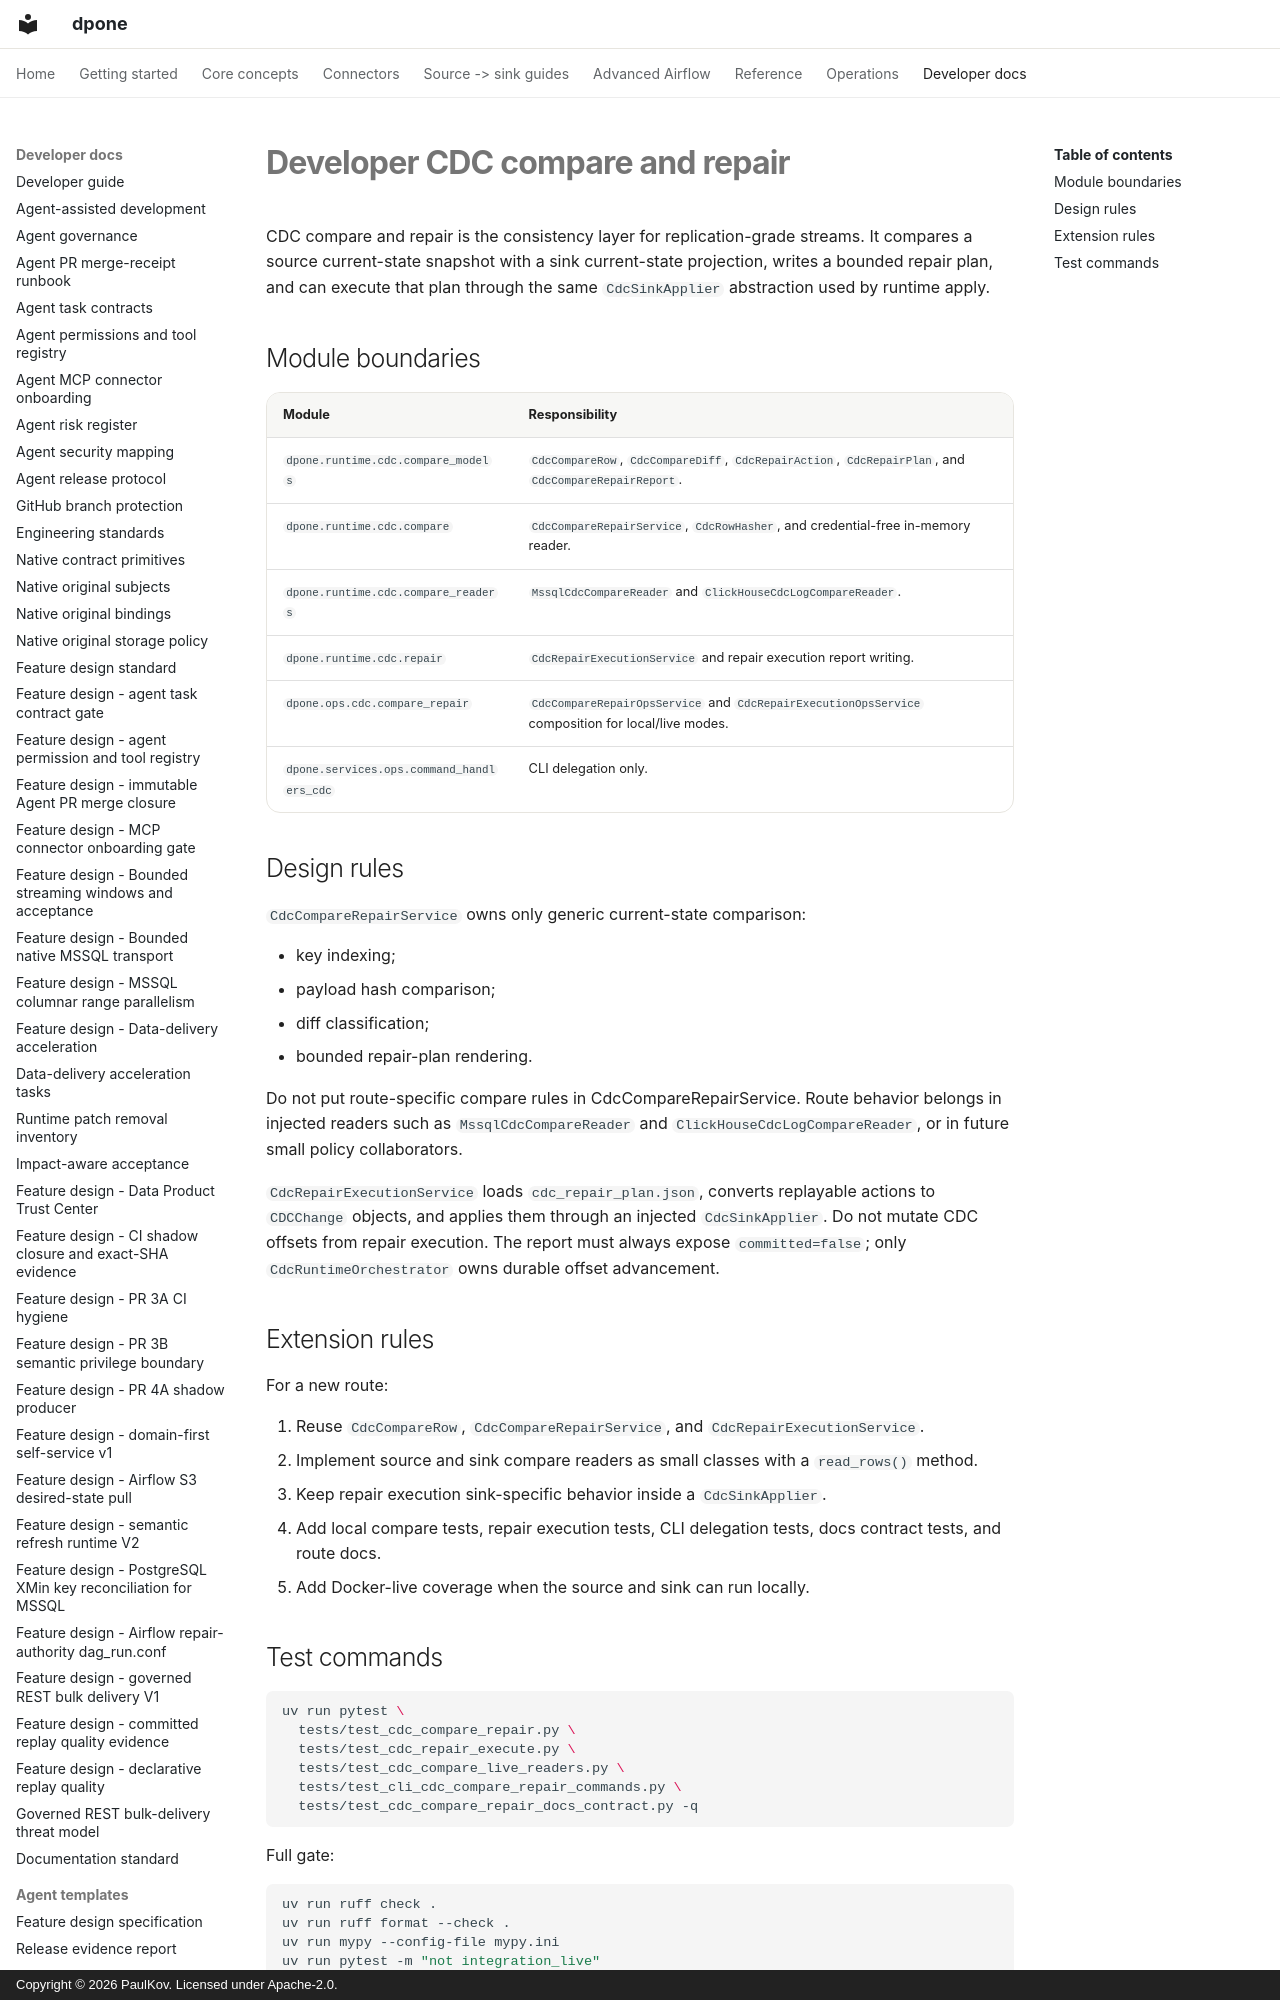

repository: PaulKov/dpone · page: developer-cdc-compare-repair/index.html · generator: mkdocs · copyright: Copyright © 2026 PaulKov. Licensed under Apache-2.0.

# Developer CDC compare and repair

CDC compare and repair is the consistency layer for replication-grade streams.
It compares a source current-state snapshot with a sink current-state
projection, writes a bounded repair plan, and can execute that plan through the
same `CdcSinkApplier` abstraction used by runtime apply.

## Module boundaries

| Module | Responsibility |
| --- | --- |
| `dpone.runtime.cdc.compare_models` | `CdcCompareRow`, `CdcCompareDiff`, `CdcRepairAction`, `CdcRepairPlan`, and `CdcCompareRepairReport`. |
| `dpone.runtime.cdc.compare` | `CdcCompareRepairService`, `CdcRowHasher`, and credential-free in-memory reader. |
| `dpone.runtime.cdc.compare_readers` | `MssqlCdcCompareReader` and `ClickHouseCdcLogCompareReader`. |
| `dpone.runtime.cdc.repair` | `CdcRepairExecutionService` and repair execution report writing. |
| `dpone.ops.cdc.compare_repair` | `CdcCompareRepairOpsService` and `CdcRepairExecutionOpsService` composition for local/live modes. |
| `dpone.services.ops.command_handlers_cdc` | CLI delegation only. |
